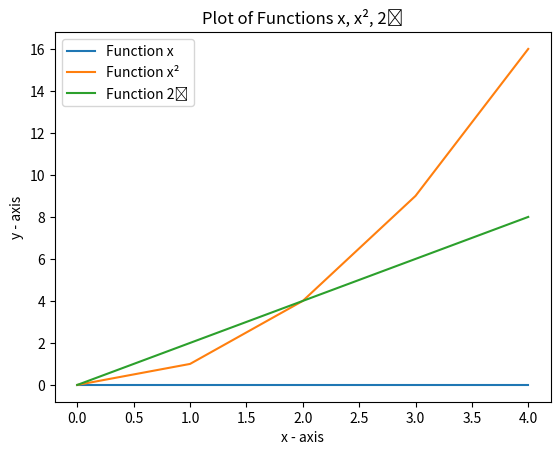

Source code (Python):
# [redacted]
# My program displays a plot of the functions x, x² and 2ˣ in the range [0, 4].
# Superscript characters copied from https://stackoverflow.com/a/51051975

# importing the required module - adapted program from https://www.geeksforgeeks.org/graph-plotting-in-python-set-1/
import matplotlib.pyplot as plt 

# Line 1 points
# x axis values 
x1 = list(range(5))
# y axis value
y1= [i*0 for i in x1]
# plotting the line 1 points  
plt.plot(x1, y1, label = "Function x")

# Line 2 points
# x axis value
x2 = list(range(5))
# y axis value, the square of the vlues in x, adapted from https://www.quora.com/How-do-I-square-numbers-in-a-list-in-Python
y2= [i**2 for i in x2]
# plotting the line 2 points  
plt.plot(x2, y2, label = "Function x²") 

# Line 2 points
# x axis values
x3 = list(range(5))
# y axis value, 
y3= [2*i for i in x3]
# plotting the line 3 points  
plt.plot(x3, y3, label = "Function 2ˣ") 

# naming the x axis 
plt.xlabel('x - axis') 
# naming the y axis 
plt.ylabel('y - axis') 
# giving a title to my graph 
plt.title('Plot of Functions x, x², 2ˣ') 
  
# show a legend on the plot 
plt.legend() 
  
# function to show the plot 
plt.show()